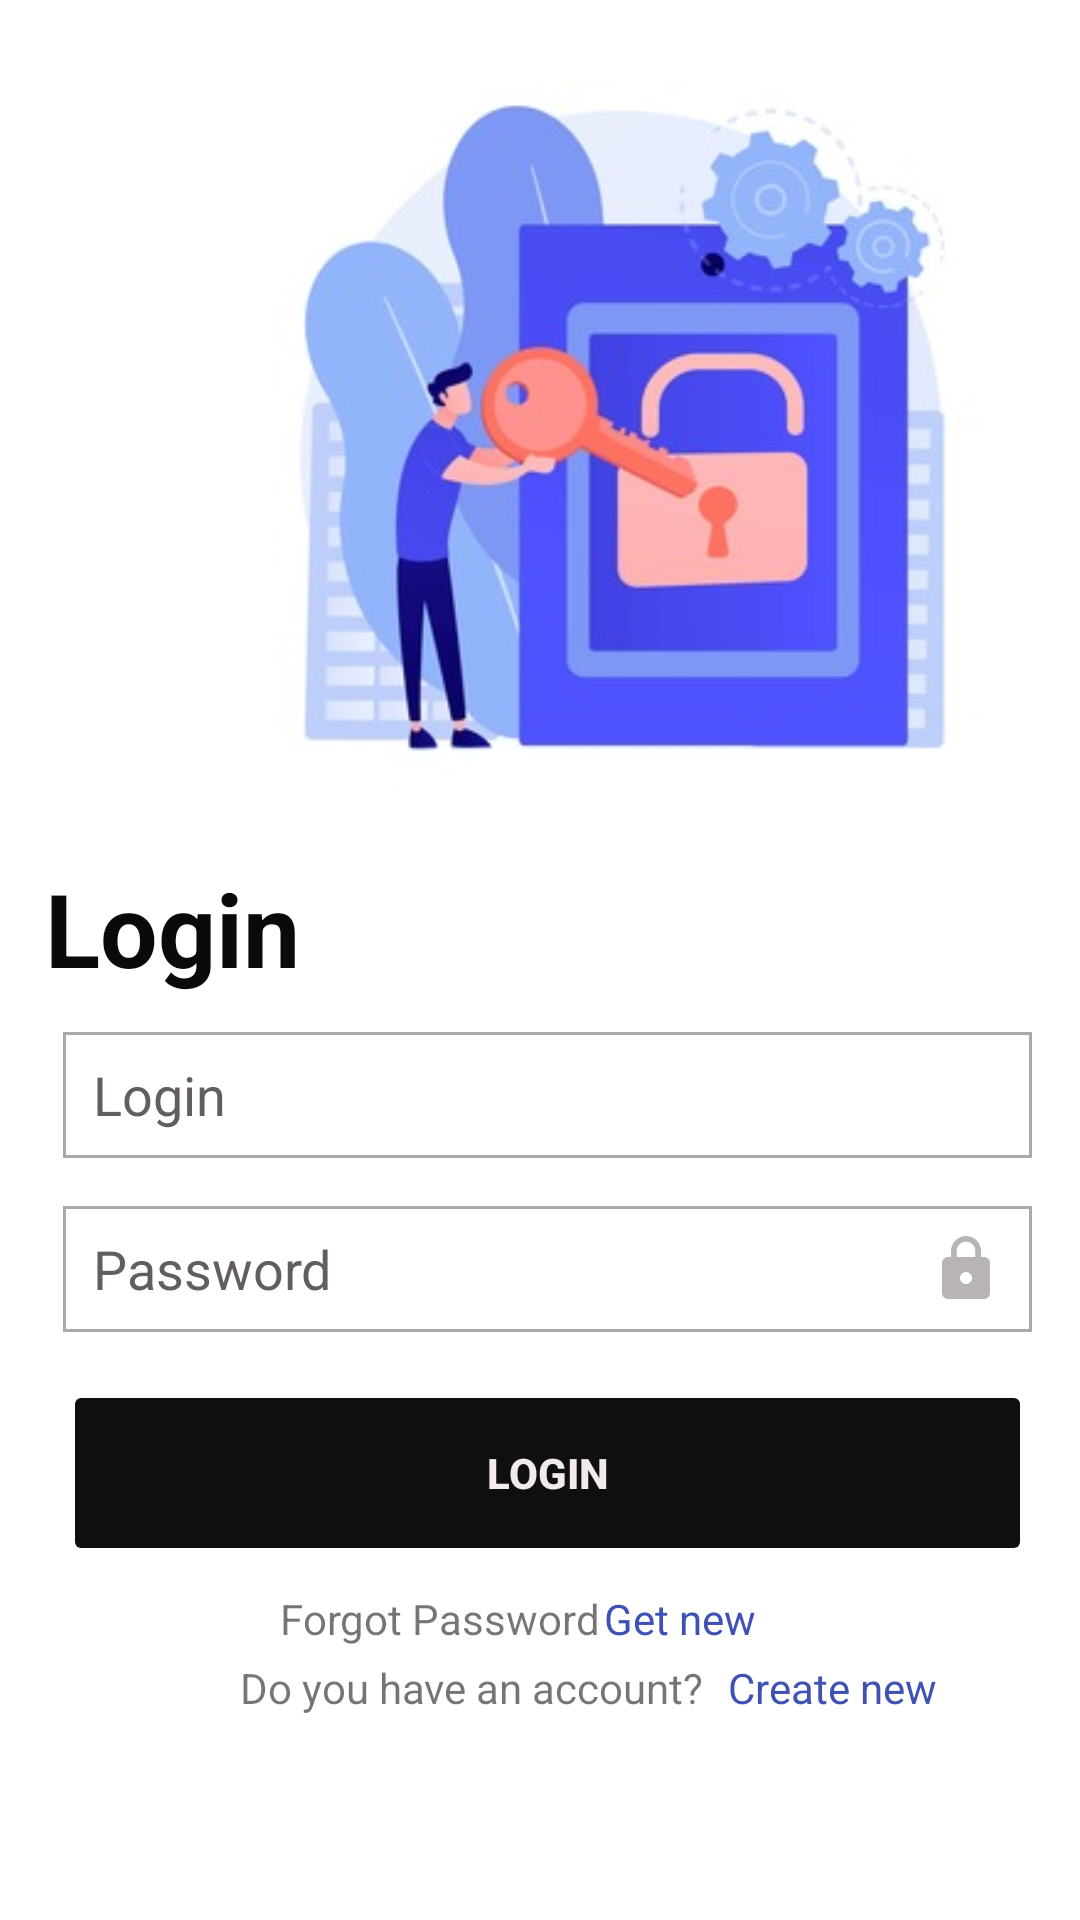

Produce the Android XML layout that renders to this screen, including the resource entries it uses.
<!-- AndroidManifest.xml: application theme Theme.Examen_AlejandroGilNaranjo -->
<!-- res/layout/activity_login.xml -->
<?xml version="1.0" encoding="utf-8"?>
<androidx.constraintlayout.widget.ConstraintLayout xmlns:android="http://schemas.android.com/apk/res/android"
    xmlns:app="http://schemas.android.com/apk/res-auto"
    xmlns:tools="http://schemas.android.com/tools"
    android:id="@+id/container"
    android:layout_width="match_parent"
    android:layout_height="match_parent"
    android:paddingLeft="@dimen/activity_horizontal_margin"
    android:paddingTop="@dimen/activity_vertical_margin"
    android:paddingRight="@dimen/activity_horizontal_margin"
    android:paddingBottom="@dimen/activity_vertical_margin"
    tools:context=".ui.login.LoginActivity">

    <EditText
        android:id="@+id/username"
        android:layout_width="323dp"
        android:layout_height="42dp"
        android:layout_marginTop="344dp"
        android:background="@drawable/custom_input"
        android:clickable="true"
        android:hint="@string/prompt_email"
        android:inputType="textEmailAddress"
        android:paddingStart="10dp"
        android:paddingEnd="10dp"
        android:selectAllOnFocus="true"
        android:textColorHint="#635E5E"
        app:layout_constraintEnd_toEndOf="parent"
        app:layout_constraintHorizontal_bias="0.568"
        app:layout_constraintStart_toStartOf="parent"
        app:layout_constraintTop_toTopOf="parent" />

    <EditText
        android:id="@+id/password"
        android:layout_width="323dp"
        android:layout_height="42dp"
        android:layout_marginTop="16dp"
        android:background="@drawable/custom_input"
        android:breakStrategy="simple"
        android:drawableEnd="@drawable/baseline_lock_24"
        android:hint="@string/prompt_password"
        android:imeActionLabel="@string/action_sign_in_short"
        android:imeOptions="actionDone"
        android:inputType="textPassword"
        android:paddingStart="10dp"
        android:paddingEnd="10dp"
        android:selectAllOnFocus="true"
        android:textColor="#100F0F"
        android:textColorHint="#635E5E"
        app:layout_constraintEnd_toEndOf="parent"
        app:layout_constraintHorizontal_bias="0.568"
        app:layout_constraintStart_toStartOf="parent"
        app:layout_constraintTop_toBottomOf="@+id/username" />

    <Button
        android:id="@+id/login"
        android:layout_width="323dp"
        android:layout_height="62dp"
        android:layout_gravity="start"
        android:layout_marginTop="16dp"
        android:layout_marginBottom="64dp"
        android:backgroundTint="#100F0F"
        android:enabled="false"
        android:text="@string/action_sign_in"
        android:textColor="#F3EAEA"
        android:textStyle="bold"
        app:icon="@drawable/baseline_arrow_forward_24"
        app:iconGravity="textEnd"
        app:iconTint="#F4F3F3"
        app:layout_constraintBottom_toBottomOf="parent"
        app:layout_constraintEnd_toEndOf="parent"
        app:layout_constraintHorizontal_bias="0.568"
        app:layout_constraintStart_toStartOf="parent"
        app:layout_constraintTop_toBottomOf="@+id/password"
        app:layout_constraintVertical_bias="0.0" />

    <ProgressBar
        android:id="@+id/loading"
        android:layout_width="wrap_content"
        android:layout_height="wrap_content"
        android:layout_gravity="center"
        android:layout_marginTop="64dp"
        android:layout_marginBottom="64dp"
        android:visibility="gone"
        app:layout_constraintBottom_toBottomOf="parent"
        app:layout_constraintEnd_toEndOf="@+id/password"
        app:layout_constraintStart_toStartOf="@+id/password"
        app:layout_constraintTop_toTopOf="parent"
        app:layout_constraintVertical_bias="0.3" />

    <TextView
        android:id="@+id/textView"
        android:layout_width="wrap_content"
        android:layout_height="wrap_content"
        android:layout_marginStart="95dp"
        android:layout_marginEnd="260dp"
        android:layout_marginBottom="12dp"
        android:text="Login"
        android:textColor="#0B0A0A"
        android:textSize="34sp"
        android:textStyle="bold"
        app:layout_constraintBottom_toTopOf="@+id/username"
        app:layout_constraintEnd_toEndOf="parent"
        app:layout_constraintHorizontal_bias="1.0"
        app:layout_constraintStart_toStartOf="parent" />

    <ImageView
        android:id="@+id/imageView8"
        android:layout_width="415dp"
        android:layout_height="287dp"
        app:srcCompat="@drawable/imagen4"
        tools:layout_editor_absoluteX="-20dp"
        tools:layout_editor_absoluteY="-4dp" />

    <TextView
        android:id="@+id/btnSnackbarSimple"
        android:layout_width="wrap_content"
        android:layout_height="wrap_content"
        android:layout_marginTop="8dp"
        android:layout_marginEnd="108dp"
        android:clickable="true"
        android:contextClickable="false"
        android:cursorVisible="false"
        android:linksClickable="true"
        android:longClickable="true"
        android:text="Get new"
        android:textColor="#3F51B5"
        android:textColorLink="#2196F3"
        app:layout_constraintEnd_toEndOf="parent"
        app:layout_constraintTop_toBottomOf="@+id/login" />

    <TextView
        android:id="@+id/textview5"
        android:layout_width="wrap_content"
        android:layout_height="wrap_content"
        android:layout_marginStart="125dp"
        android:layout_marginTop="8dp"
        android:layout_marginEnd="12dp"
        android:text="Forgot Password"
        app:layout_constraintEnd_toStartOf="@+id/btnSnackbarSimple"
        app:layout_constraintHorizontal_bias="0.75"
        app:layout_constraintStart_toStartOf="parent"
        app:layout_constraintTop_toBottomOf="@+id/login" />

    <TextView
        android:id="@+id/textview"
        android:layout_width="wrap_content"
        android:layout_height="wrap_content"
        android:layout_marginStart="80dp"
        android:layout_marginTop="4dp"
        android:text="Do you have an account?"
        app:layout_constraintStart_toStartOf="parent"
        app:layout_constraintTop_toBottomOf="@+id/textview5" />

    <TextView
        android:id="@+id/btnSnackbarSimple2"
        android:layout_width="wrap_content"
        android:layout_height="wrap_content"
        android:layout_marginStart="8dp"
        android:layout_marginTop="4dp"
        android:clickable="true"
        android:contextClickable="false"
        android:cursorVisible="false"
        android:linksClickable="true"
        android:longClickable="true"
        android:text="Create new"
        android:textColor="#3F51B5"
        android:textColorLink="#2196F3"
        app:layout_constraintStart_toEndOf="@+id/textview"
        app:layout_constraintTop_toBottomOf="@+id/btnSnackbarSimple" />

</androidx.constraintlayout.widget.ConstraintLayout>
<!-- resources referenced by this layout -->
<resources>
  <!-- drawable baseline_lock_24 (drawable) -->
  <vector android:height="24dp" android:tint="#B8B4B4"
      android:viewportHeight="24" android:viewportWidth="24"
      android:width="24dp" xmlns:android="http://schemas.android.com/apk/res/android">
      <path android:fillColor="@android:color/white" android:pathData="M18,8h-1L17,6c0,-2.76 -2.24,-5 -5,-5S7,3.24 7,6v2L6,8c-1.1,0 -2,0.9 -2,2v10c0,1.1 0.9,2 2,2h12c1.1,0 2,-0.9 2,-2L20,10c0,-1.1 -0.9,-2 -2,-2zM12,17c-1.1,0 -2,-0.9 -2,-2s0.9,-2 2,-2 2,0.9 2,2 -0.9,2 -2,2zM15.1,8L8.9,8L8.9,6c0,-1.71 1.39,-3.1 3.1,-3.1 1.71,0 3.1,1.39 3.1,3.1v2z"/>
  </vector>
  <!-- drawable custom_input (drawable) -->
  <?xml version="1.0" encoding="utf-8"?>
  <selector xmlns:android="http://schemas.android.com/apk/res/android">
  
      <item android:state_enabled="true" android:state_focused="true">
          <shape android:shape="rectangle">
              <solid android:color="@android:color/white"/>
              <stroke android:color="@color/colorPrima" android:width="1dp"/>
          </shape>
      </item>
  
      <item android:state_enabled="true">
          <shape android:shape="rectangle">
              <solid android:color="@android:color/white"/>
              <stroke android:color="@android:color/darker_gray" android:width="1dp"/>
          </shape>
      </item>
  </selector>
  <!-- drawable imagen4: jpg bitmap (drawable-nodpi, 19099 bytes) -->
  <string name="action_sign_in">Login</string>
  <string name="action_sign_in_short">Sign in</string>
  <string name="prompt_email">Login</string>
  <string name="prompt_password">Password</string>
  <style name="Theme.Examen_AlejandroGilNaranjo" parent="Theme.MaterialComponents.DayNight.DarkActionBar">
          
          <item name="colorPrimary">@color/purple_500</item>
          <item name="colorPrimaryVariant">@color/purple_700</item>
          <item name="colorOnPrimary">@color/white</item>
          
          <item name="colorSecondary">@color/teal_200</item>
          <item name="colorSecondaryVariant">@color/teal_700</item>
          <item name="colorOnSecondary">@color/black</item>
          
          <item name="android:statusBarColor">?attr/colorPrimaryVariant</item>
          
      </style>
  <color name="colorPrima">#9C27B0</color>
  <color name="purple_500">#FF6200EE</color>
  <color name="purple_700">#FF3700B3</color>
  <color name="white">#FFFFFFFF</color>
  <color name="teal_200">#FF03DAC5</color>
  <color name="teal_700">#FF018786</color>
  <color name="black">#FF000000</color>
</resources>
